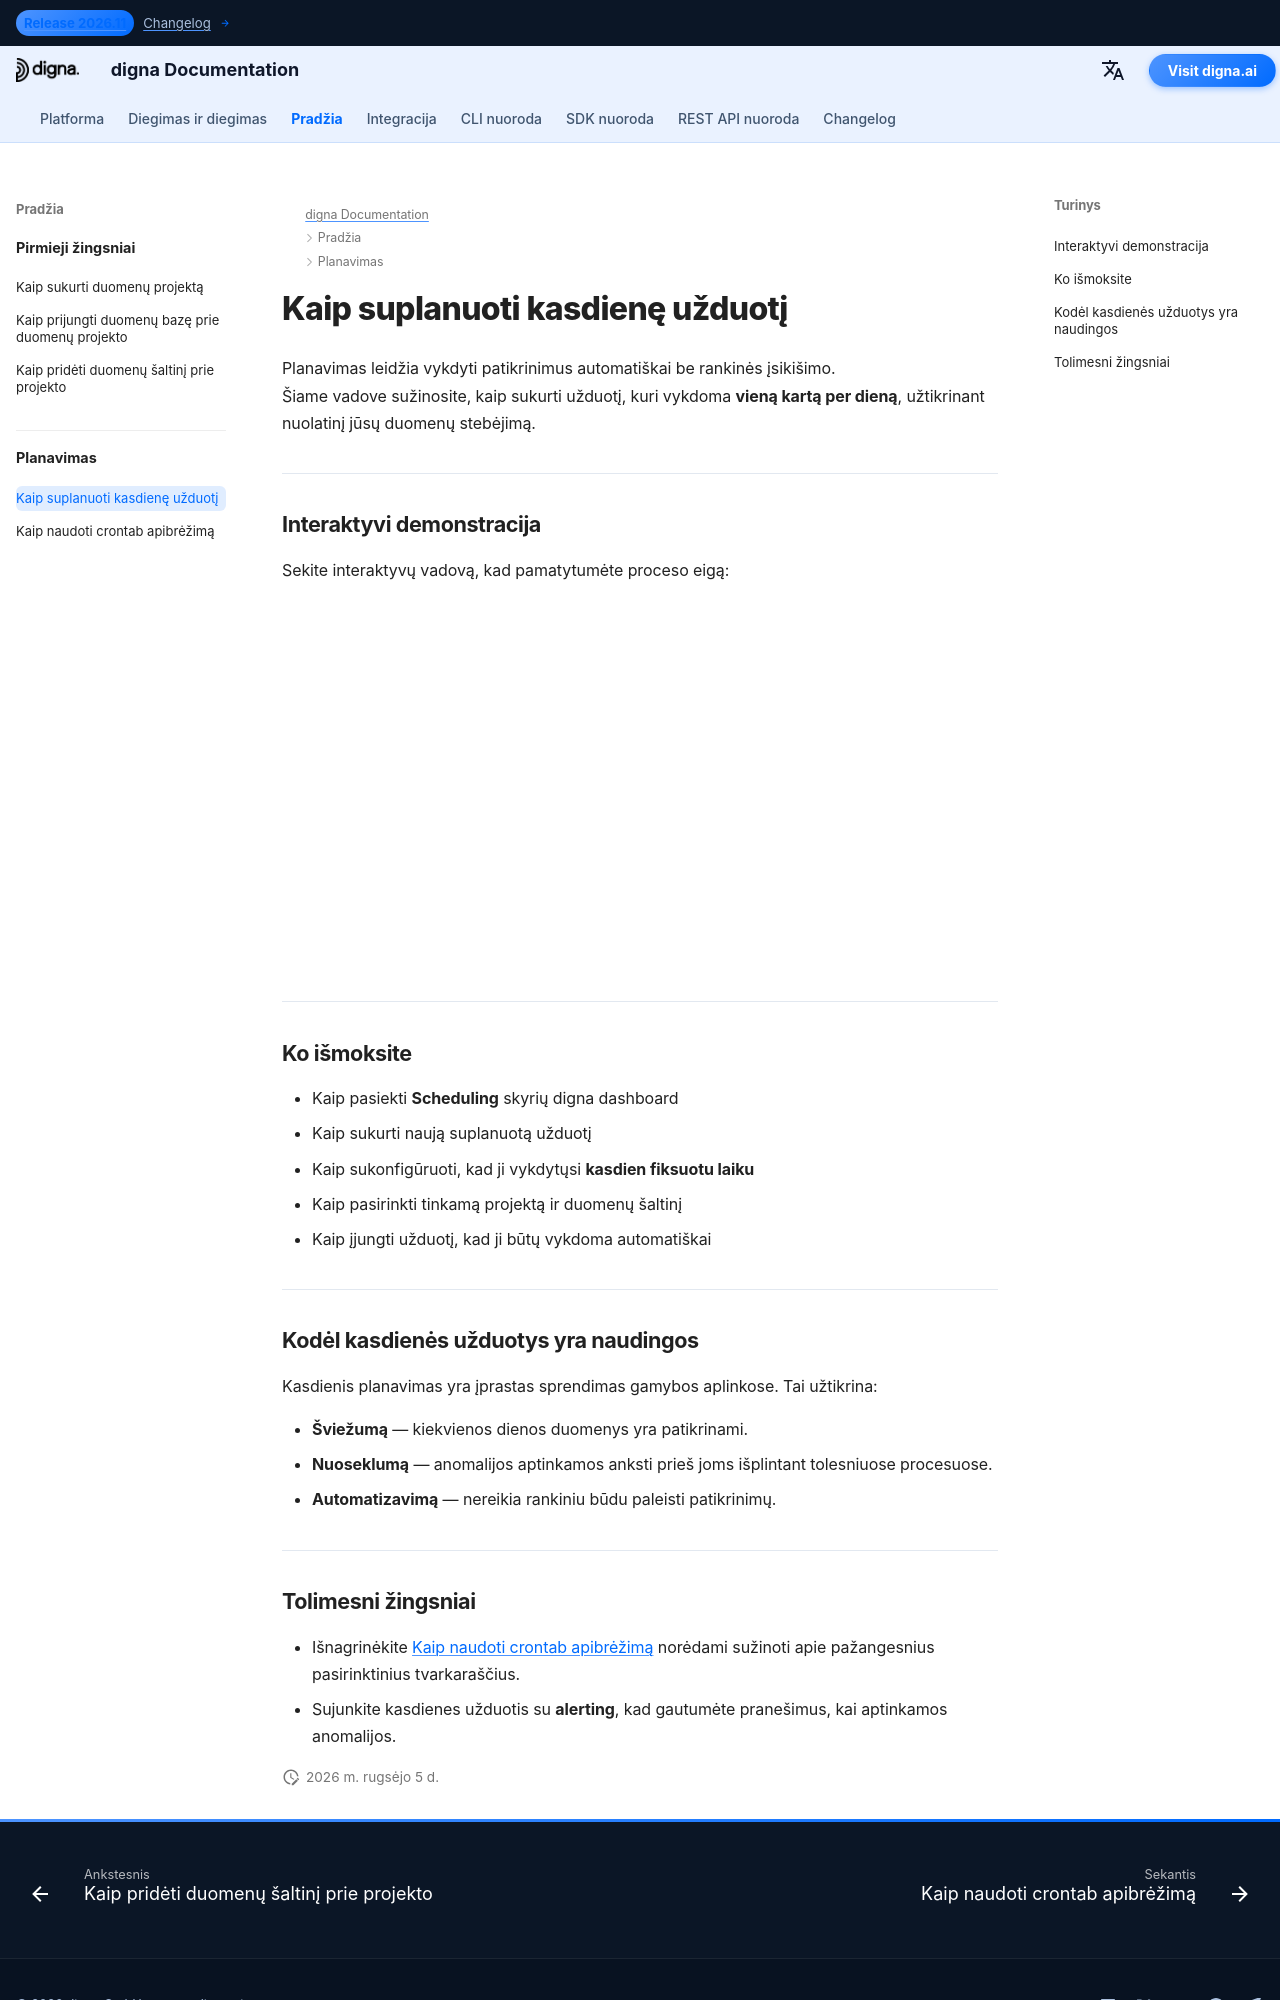

repository: dignaai/digna-docs · page: lt/getting_started/how_to_schedule_a_daily_job/index.html · generator: mkdocs

---
title: Kaip sukurti užduotį, kuri vykdoma kasdien
description: Sužinokite, kaip naudodami digna dashboard suplanuoti kasdienę patikrinimo užduotį.
keywords: digna scheduling, duomenų kokybės automatizavimas, kasdienė užduotis
image: /assets/logo_square.png
---

# Kaip suplanuoti kasdienę užduotį

Planavimas leidžia vykdyti patikrinimus automatiškai be rankinės įsikišimo.  
Šiame vadove sužinosite, kaip sukurti užduotį, kuri vykdoma **vieną kartą per dieną**, užtikrinant nuolatinį jūsų duomenų stebėjimą.

---

## Interaktyvi demonstracija

Sekite interaktyvų vadovą, kad pamatytumėte proceso eigą:  

<!--ARCADE EMBED START--><div style="position: relative; padding-bottom: calc(45.27777777777778% + 41px); height: 0; width: 100%;"><iframe src="https://demo.arcade.software/Ra9E19A0QfMpzKqm3Yhu?embed&embed_mobile=tab&embed_desktop=inline&show_copy_link=true" title="Schedule a New Data Inspection Job" frameborder="0" loading="lazy" webkitallowfullscreen mozallowfullscreen allowfullscreen allow="clipboard-write" style="position: absolute; top: 0; left: 0; width: 100%; height: 100%; color-scheme: light;" ></iframe></div><!--ARCADE EMBED END-->

---

## Ko išmoksite

- Kaip pasiekti **Scheduling** skyrių digna dashboard  
- Kaip sukurti naują suplanuotą užduotį  
- Kaip sukonfigūruoti, kad ji vykdytųsi **kasdien fiksuotu laiku**  
- Kaip pasirinkti tinkamą projektą ir duomenų šaltinį  
- Kaip įjungti užduotį, kad ji būtų vykdoma automatiškai  

---

## Kodėl kasdienės užduotys yra naudingos

Kasdienis planavimas yra įprastas sprendimas gamybos aplinkose. Tai užtikrina:  

- **Šviežumą** — kiekvienos dienos duomenys yra patikrinami.  
- **Nuoseklumą** — anomalijos aptinkamos anksti prieš joms išplintant tolesniuose procesuose.  
- **Automatizavimą** — nereikia rankiniu būdu paleisti patikrinimų.  

---
